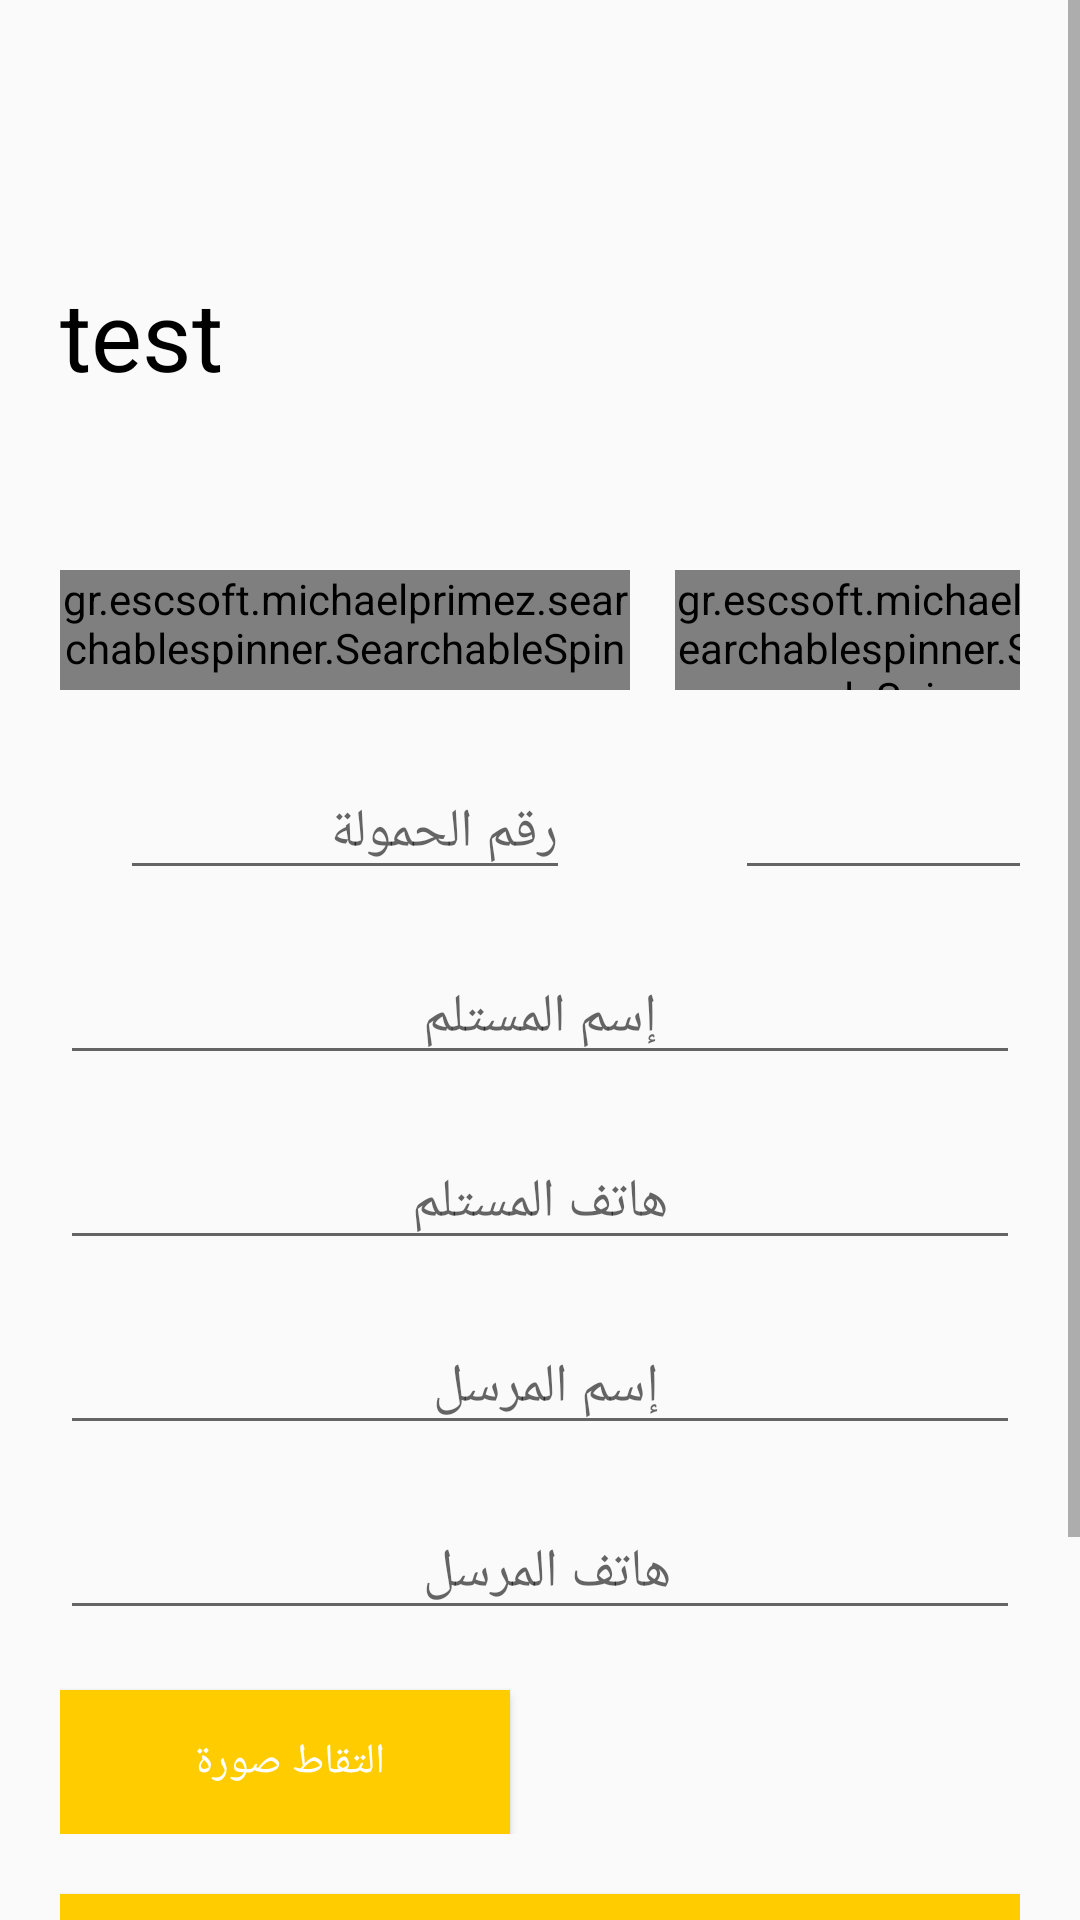

This screen was rendered from an Android layout file. Write that file and the resources it references.
<!-- AndroidManifest.xml: application theme AppTheme -->
<!-- res/layout/fragment_type10.xml -->
<?xml version="1.0" encoding="utf-8"?>
<ScrollView xmlns:android="http://schemas.android.com/apk/res/android"
    xmlns:tools="http://schemas.android.com/tools"
    android:layout_width="match_parent"
    android:layout_height="match_parent"
    xmlns:app="http://schemas.android.com/apk/res-auto"
    android:orientation="vertical"
    android:id="@+id/container"
    tools:context=".View.Fragments.Type10Fragment">

    <LinearLayout
        android:layout_width="match_parent"
        android:layout_height="wrap_content"
        android:layout_marginTop="70dp"
        android:orientation="vertical"
        android:padding="20dp">

        <TextView
            android:id="@+id/title"
            android:layout_width="match_parent"
            android:layout_height="wrap_content"
            android:layout_marginBottom="30dp"
            android:text="test"
            android:textColor="#000000"
            android:textSize="32dp" />

        <LinearLayout
            android:layout_width="match_parent"
            android:layout_height="match_parent"
            android:orientation="vertical">

            <LinearLayout
                android:layout_width="match_parent"
                android:layout_height="wrap_content"
                android:layout_gravity="center"
                android:layout_marginTop="25dp"
                android:orientation="horizontal">

                <gr.escsoft.michaelprimez.searchablespinner.SearchableSpinner
                    android:id="@+id/Exchanges"
                    android:layout_width="190dp"
                    android:layout_height="40dp"
                    android:layout_marginStart="0dp"
                    android:layout_marginLeft="24dp"
                    android:layout_marginTop="2dp"
                    android:layout_marginEnd="10dp"
                    android:layout_marginRight="24dp"
                    android:gravity="right"
                    app:DoneSearchTintColor="@color/colorborder"
                    app:RevealEmptyText="عن طريق الوكيل"
                    app:RevealViewBackgroundColor="@color/colorborder"
                    app:SearchHintText="ابحث ..."
                    app:SearchViewBackgroundColor="@android:color/holo_orange_light"
                    app:ShowBorders="false"
                    app:SpinnerExpandHeight="190dp"
                    app:StartSearchTintColor="@android:color/white" />


                <gr.escsoft.michaelprimez.searchablespinner.SearchableSpinner
                    android:id="@+id/Currencies"
                    android:layout_width="170dp"
                    android:layout_height="40dp"
                    android:layout_marginStart="05dp"
                    android:layout_marginLeft="24dp"
                    android:layout_marginTop="2dp"
                    android:layout_marginEnd="30dp"
                    android:layout_marginRight="24dp"
                    android:gravity="left"
                    app:DoneSearchTintColor="@color/colorborder"
                    app:RevealEmptyText="اختر العملة"
                    app:RevealViewBackgroundColor="@color/colorborder"
                    app:SearchHintText="ابحث ..."
                    app:SearchViewBackgroundColor="@android:color/holo_orange_light"
                    app:ShowBorders="false"
                    app:SpinnerExpandHeight="190dp"
                    app:StartSearchTintColor="@android:color/white" />

            </LinearLayout>

            <LinearLayout
                android:layout_width="match_parent"
                android:layout_height="match_parent"
                android:layout_marginTop="25dp"
                android:orientation="horizontal">

                <EditText
                    android:id="@+id/NumCharge"
                    android:layout_width="150dp"
                    android:layout_height="wrap_content"
                    android:layout_gravity="left"
                    android:layout_marginLeft="20dp"
                    android:layout_marginRight="20dp"
                    android:hint="رقم الحمولة"
                    android:imeOptions="actionNext"
                    android:inputType="numberDecimal"
                    android:maxLines="1"
                    android:singleLine="true"
                    android:textSize="18sp" />

                <EditText
                    android:id="@+id/mablagh"
                    android:layout_width="150dp"
                    android:layout_height="wrap_content"
                    android:layout_gravity="left"
                    android:layout_marginLeft="35dp"
                    android:layout_marginRight="5dp"
                    android:hint="المبلغ"
                    android:imeOptions="actionNext"
                    android:inputType="numberDecimal"
                    android:maxLines="1"
                    android:singleLine="true"
                    android:textSize="18sp" />
            </LinearLayout>

            <EditText
                android:id="@+id/name"
                android:layout_width="match_parent"
                android:layout_height="wrap_content"
                android:layout_marginTop="20dp"
                android:hint=" إسم المستلم "
                android:imeOptions="actionNext"
                android:maxLines="1"
                android:singleLine="true"
                android:textAlignment="center"
                android:textSize="18sp" />

            <EditText
                android:id="@+id/phone"
                android:layout_width="match_parent"
                android:layout_height="wrap_content"
                android:layout_marginTop="20dp"
                android:hint=" هاتف المستلم "
                android:imeOptions="actionNext"
                android:inputType="numberDecimal"
                android:maxLines="1"
                android:singleLine="true"
                android:textAlignment="center"
                android:textSize="18sp" />

            <EditText
                android:id="@+id/morsalname"
                android:layout_width="match_parent"
                android:layout_height="wrap_content"
                android:layout_marginTop="20dp"
                android:hint="إسم المرسل "
                android:imeOptions="actionNext"
                android:maxLines="1"
                android:singleLine="true"
                android:textAlignment="center"
                android:textSize="18sp" />

            <EditText
                android:id="@+id/morsalphone"
                android:layout_width="match_parent"
                android:layout_height="wrap_content"
                android:layout_marginTop="20dp"
                android:hint="هاتف المرسل "
                android:imeOptions="actionDone"
                android:inputType="numberDecimal"
                android:maxLines="1"
                android:singleLine="true"
                android:textAlignment="center"
                android:textSize="18sp" />

            <LinearLayout
                android:layout_width="match_parent"
                android:layout_height="match_parent"
                android:orientation="horizontal">

                <Button
                    android:id="@+id/camera"
                    android:layout_width="150dp"
                    android:layout_height="wrap_content"
                    android:layout_marginTop="20dp"
                    android:background="@color/colorborder"
                    android:text="التقاط صورة "
                    android:textColor="@color/colorApp" />

                <ImageView
                    android:id="@+id/imageView"
                    android:layout_width="wrap_content"
                    android:layout_height="match_parent"
                    android:layout_weight="1"
                    tools:src="@tools:sample/avatars"
                    tools:visibility="invisible" />

            </LinearLayout>

            <Button
                android:layout_width="match_parent"
                android:layout_marginTop="20dp"
                android:layout_height="wrap_content"
                android:text="موافق "
                android:layout_marginBottom="100dp"
                android:background="@color/colorborder"
                android:textColor="@color/colorApp"
                android:id="@+id/done"/>



        </LinearLayout>

    </LinearLayout>

</ScrollView>
<!-- resources referenced by this layout -->
<resources>
  <color name="colorApp">#ffffff</color>
      //color border edittext
  <color name="colorborder">#ffcc00</color>
      //color button
  <style name="AppTheme" parent="Theme.AppCompat.Light.NoActionBar">
          
          <item name="colorPrimary">@color/colorPrimary</item>
          <item name="colorPrimaryDark">@color/colorPrimaryDark</item>
          <item name="colorAccent">@color/colorAccent</item>
      </style>
  <color name="colorPrimary">#d2d4d8</color>
      //coolor background app
  <color name="colorPrimaryDark">#ffcc00</color>
  <color name="colorAccent">#ffcc00</color>
      //color background login interface
      //color item stock
</resources>
